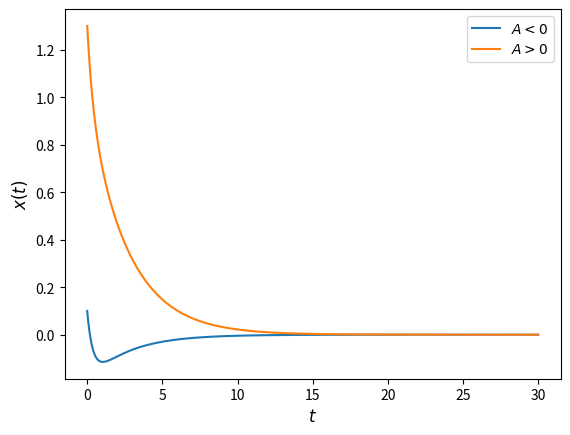

This chart was generated by the following Python code:
#!/usr/bin/env python3
# created at Oct 9, 2017 1:03 PM by Nil-Zil

import numpy as np
import matplotlib.pyplot as plt

A = [-0.2, 1]
B = 0.3
gamma = 3
w0 = 1
time = np.linspace(0, 30, 500)


def x(t, A):
    return A * np.exp(-(gamma / 2 - np.sqrt(gamma**2 / 4 - w0**2)) * t) +\
        B * np.exp(-(gamma / 2 + np.sqrt(gamma**2 / 4 - w0**2)) * t)


fig, ax = plt.subplots()
ax.plot(time, x(time, A[0]), label="$A < 0$")
ax.plot(time, x(time, A[1]), label="$A > 0$")
ax.legend(loc="best")
ax.set_xlabel("$t$", fontsize=12)
ax.set_ylabel("$x(t)$", fontsize=12)
fig.savefig("overdamping.pdf")
plt.show()
